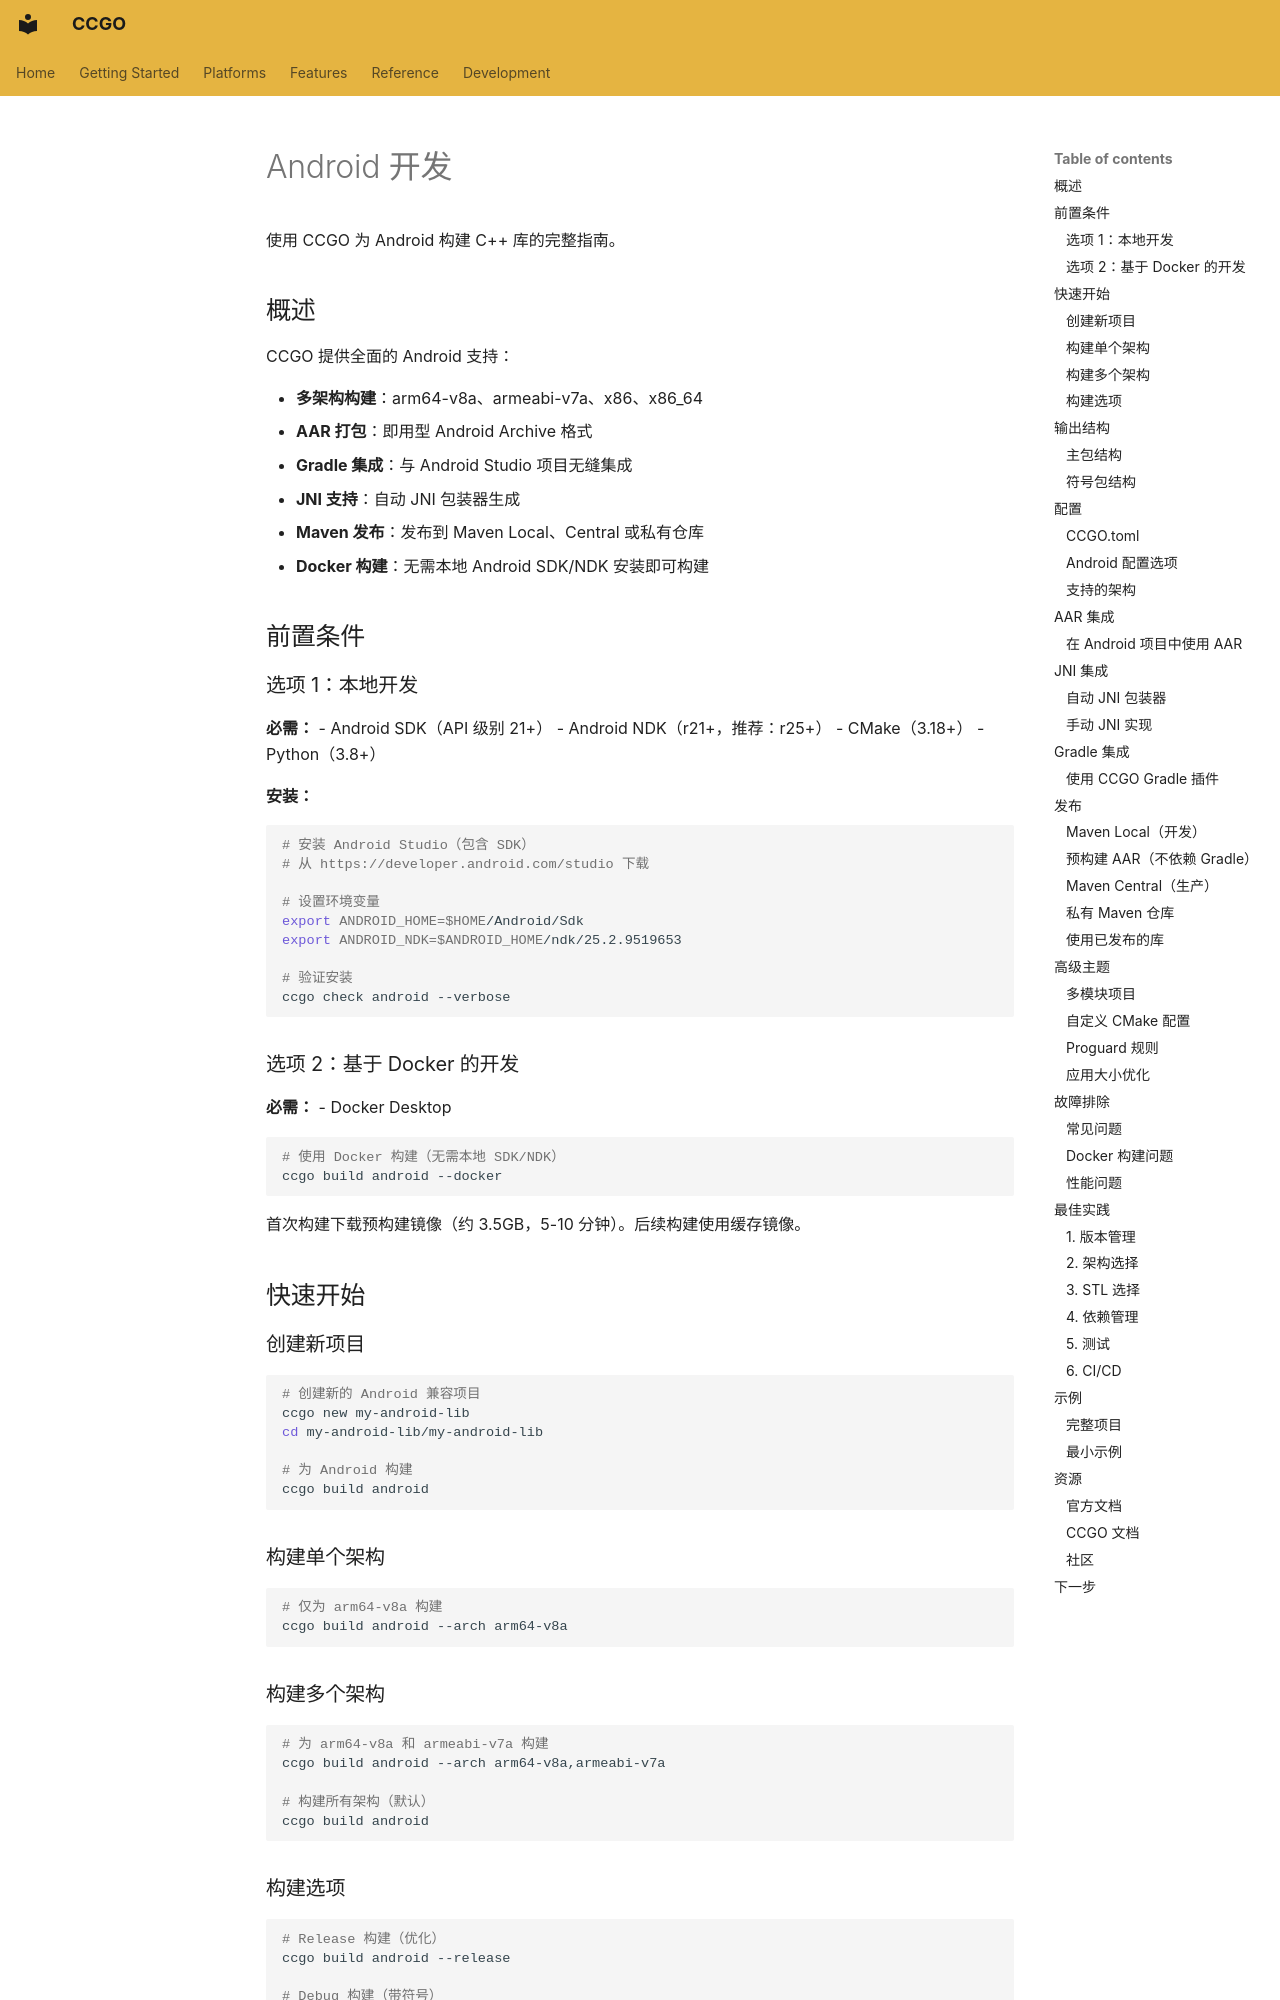

repository: zhlinh/ccgo · page: platforms/android.zh/index.html · generator: mkdocs

# Android 开发

使用 CCGO 为 Android 构建 C++ 库的完整指南。

## 概述

CCGO 提供全面的 Android 支持：

- **多架构构建**：arm64-v8a、armeabi-v7a、x86、x86_64
- **AAR 打包**：即用型 Android Archive 格式
- **Gradle 集成**：与 Android Studio 项目无缝集成
- **JNI 支持**：自动 JNI 包装器生成
- **Maven 发布**：发布到 Maven Local、Central 或私有仓库
- **Docker 构建**：无需本地 Android SDK/NDK 安装即可构建

## 前置条件

### 选项 1：本地开发

**必需：**
- Android SDK（API 级别 21+）
- Android NDK（r21+，推荐：r25+）
- CMake（3.18+）
- Python（3.8+）

**安装：**

```bash
# 安装 Android Studio（包含 SDK）
# 从 https://developer.android.com/studio 下载

# 设置环境变量
export ANDROID_HOME=$HOME/Android/Sdk
export ANDROID_NDK=$ANDROID_HOME/ndk/25.2.9519653

# 验证安装
ccgo check android --verbose
```

### 选项 2：基于 Docker 的开发

**必需：**
- Docker Desktop

```bash
# 使用 Docker 构建（无需本地 SDK/NDK）
ccgo build android --docker
```

首次构建下载预构建镜像（约 3.5GB，5-10 分钟）。后续构建使用缓存镜像。

## 快速开始

### 创建新项目

```bash
# 创建新的 Android 兼容项目
ccgo new my-android-lib
cd my-android-lib/my-android-lib

# 为 Android 构建
ccgo build android
```

### 构建单个架构

```bash
# 仅为 arm64-v8a 构建
ccgo build android --arch arm64-v8a
```

### 构建多个架构

```bash
# 为 arm64-v8a 和 armeabi-v7a 构建
ccgo build android --arch arm64-v8a,armeabi-v7a

# 构建所有架构（默认）
ccgo build android
```

### 构建选项

```bash
# Release 构建（优化）
ccgo build android --release

# Debug 构建（带符号）
ccgo build android --debug

# 清理构建
ccgo build android --clean

# Docker 构建
ccgo build android --docker

# 链接类型控制
ccgo build android --build-as static   # 仅静态库
ccgo build android --build-as shared   # 仅动态库
ccgo build android --build-as all     # 两者都有（默认）
```
